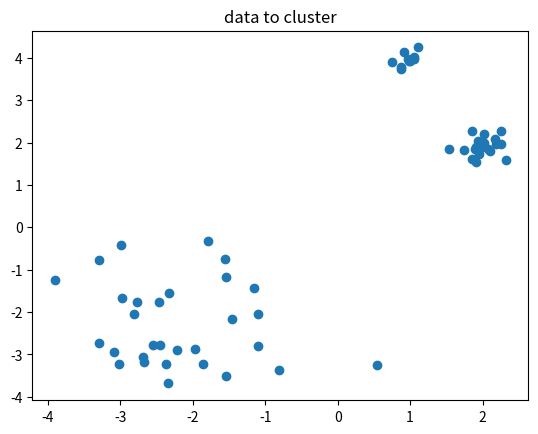

The script that saved this image: (Note: this script raises an exception after producing the figure.)
"""
    Generate data for the normalized cut heuristic
"""

import numpy as np
import matplotlib.pyplot as plt
std_1 = 1*0.1
std_2 = 1*0.2
std_3 = 1*1

cluster_1 = np.random.normal((1, 4), std_1, (10, 2))
cluster_2 = np.random.normal((2, 2), std_2, (20, 2))
cluster_3 = np.random.normal((-2, -2), std_3, (30, 2))

data = np.concatenate((cluster_1, cluster_2))
data = np.concatenate((data, cluster_3))
np.random.shuffle(data)

nb_points = data.shape[0]
x = data[:, 0]
y = data[:, 1]
plt.plot(x, y, 'o')
plt.title("data to cluster")
plt.savefig("images/data_to_cluster.pdf")
plt.close()

# build a matrix of distances
distances = np.zeros((nb_points, nb_points))
for i in range(nb_points):
    for j in range(nb_points):
        point_i = data[i, :]
        point_j = data[j, :]
        distances[i, j] = np.linalg.norm(point_i-point_j)


# we use the standard deviation to compute the similarity
similarity = np.exp(-distances/distances.std())
print(f"distances standard deviation: {distances.std()}")
print(similarity)
plt.imshow(similarity)
plt.savefig("images/similarity.pdf")
plt.close()


threshold = distances.std()
selection = np.where(similarity > 0.5)
adjacency_matrix = np.zeros(distances.shape)
adjacency_matrix[selection] = 1
plt.imshow(adjacency_matrix)
plt.savefig("images/adjacency_matrix.pdf")
plt.close()

# save the data
np.save("data/similarity", similarity)
np.save("data/adjacency_matrix", adjacency_matrix)
np.save("data/distances", distances)
